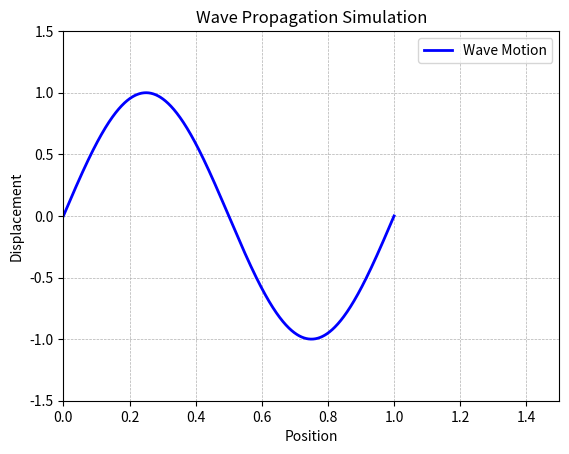

The script that saved this image:
import numpy as np
import matplotlib.pyplot as plt
import matplotlib.animation as animation

def temp_grid(L, N):
    return np.linspace(0, L, N+1), L/N

def spatial_grid(T, M):
    return np.linspace(0, T, M+1), T/M

def check_stability(dt, dx, c):
    return (c * dt / dx) <= 1

def initial_disp(x, i, L, N):
    return np.sin(2*np.pi*x)


def set_initial_disp(u, x):
    for i in range(len(u)):
        u[i] = initial_disp(x[i], i, len(u), N)
    return u

def compute_next_u(u, c, N, time_steps):
    c_sq = c**2
    for n in range(1, time_steps):
        for i in range(1, N):
            u[i, n+1] = 2 * u[i, n] - u[i, n-1] + c_sq * (u[i+1, n] - 2*u[i, n] + u[i-1, n])
    return u

def generate_animation(x, u, L, time_steps, dt):
    fig, ax = plt.subplots()
    ax.set_xlim(0, 1.5*L)
    ax.set_ylim(-1.5, 1.5)
    ax.set_xlabel("Position")
    ax.set_ylabel("Displacement")
    ax.set_title("Wave Propagation Simulation")
    ax.grid(True, linestyle="--", linewidth=0.5)
    
    line, = ax.plot([], [], 'b-', lw=2, label="Wave Motion")
    ax.legend()
    
    def update(frame):
        line.set_data(x, u[:, frame])
        return line,
    
    ani = animation.FuncAnimation(fig, update, frames=time_steps, interval=dt*1000, blit=True)
    plt.show()

def run_sim(L, T, N, c):
    x, dx = temp_grid(L, N)
    _, dt = spatial_grid(T, N)
    time_steps = int(T / dt)

    if not check_stability(dt, dx, c):
        raise ValueError("cfl number greater than 1")
    
    u = np.zeros((N+1, time_steps+1))
    u[:, 0] = set_initial_disp(u[:, 0], x)
    u[:, 1] = np.copy(u[:, 0])
    u = compute_next_u(u, c, N, time_steps)
    
    generate_animation(x, u, L, time_steps, dt)


L = 1.0          
N = 1000         
c = 1.0          
T = 1.0          
run_sim(L, T, N, c)
